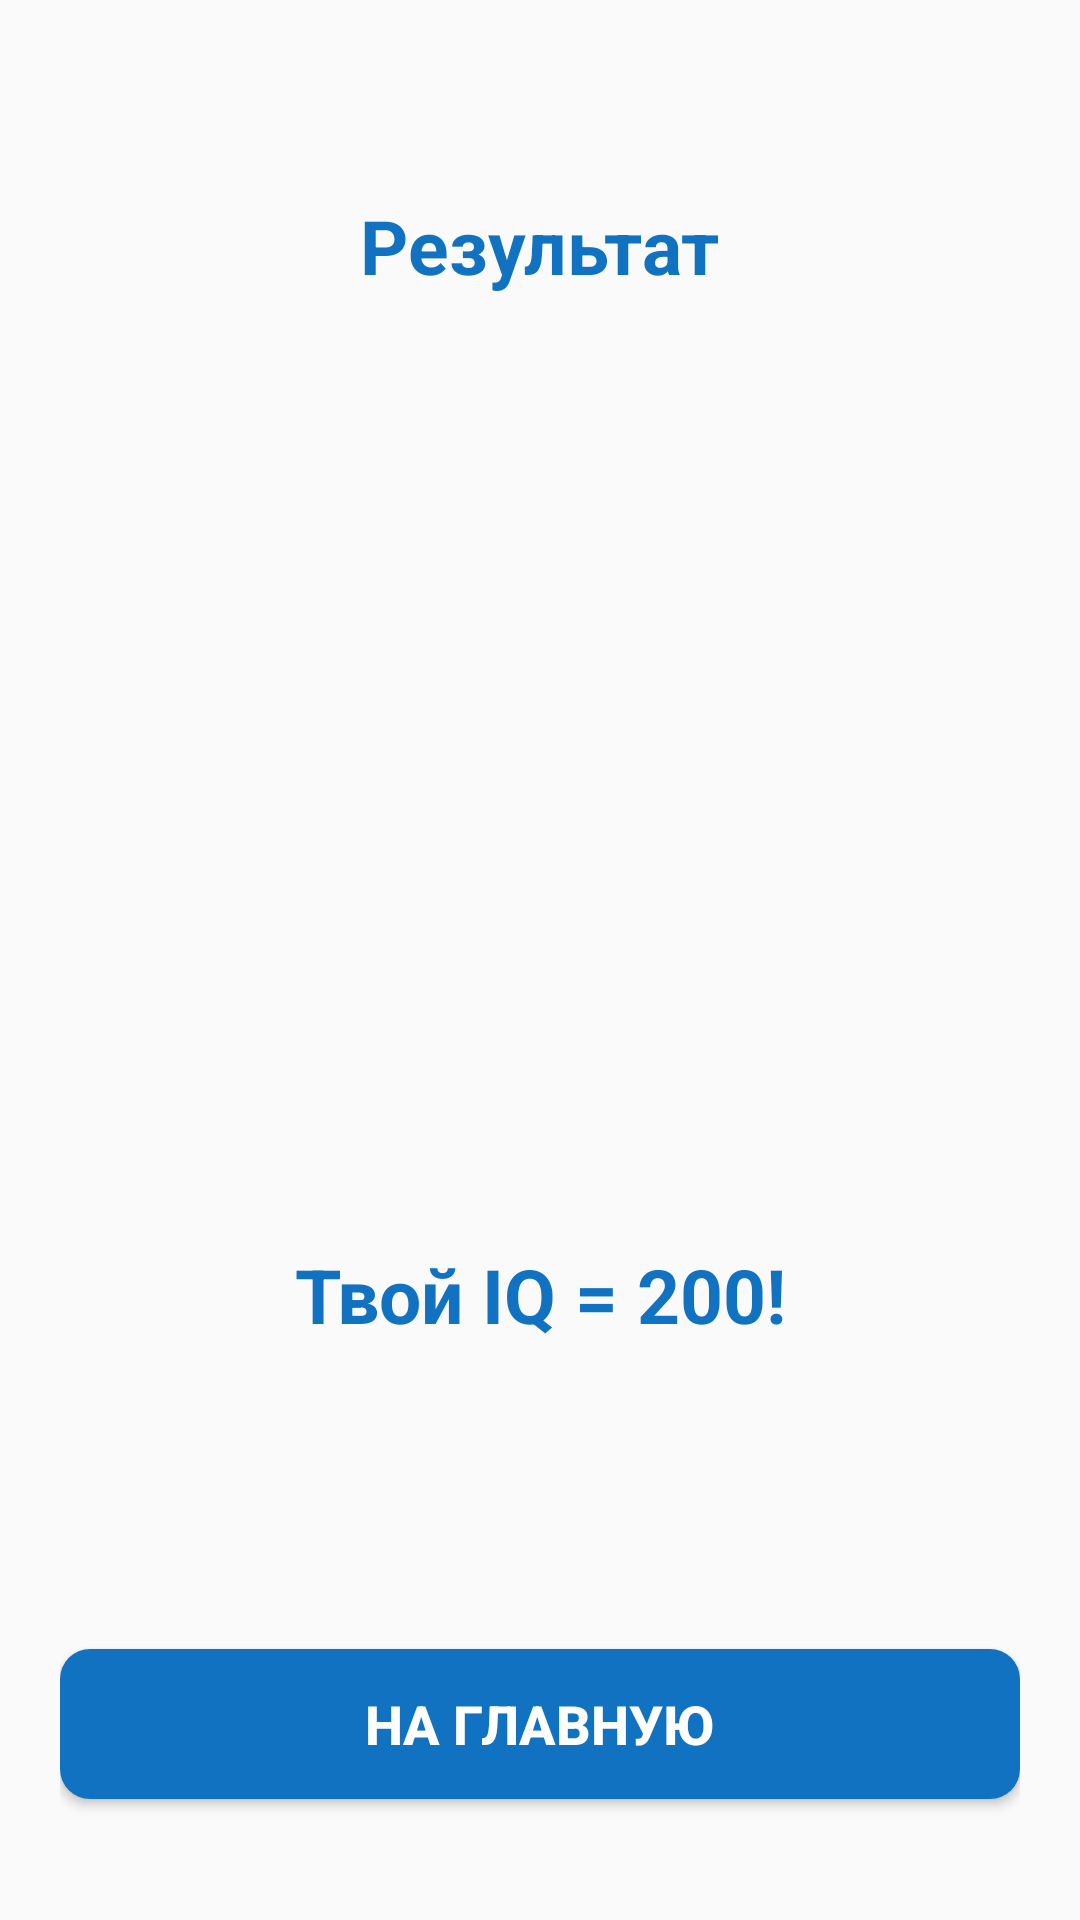

Layout XML and referenced resources for this Android screen:
<!-- AndroidManifest.xml: activity theme Theme.Design.Light.NoActionBar -->
<!-- res/layout/activity_result.xml -->
<?xml version="1.0" encoding="utf-8"?>
<LinearLayout xmlns:android="http://schemas.android.com/apk/res/android"
    android:layout_width="match_parent"
    android:layout_height="match_parent"
    xmlns:tools="http://schemas.android.com/tools"
    android:orientation="vertical"
    android:gravity="center"
    android:padding="20dp">

    <TextView android:id="@+id/tv_result"
        android:layout_width="wrap_content"
        android:layout_height="wrap_content"
        android:layout_marginTop="25dp"
        android:text="Результат"
        android:textColor="#1072C0"
        android:textSize="25sp"
        android:textStyle="bold"/>
    <ImageView android:id="@+id/iv_trophy"
        android:layout_width="wrap_content"
        android:layout_height="300dp"
        android:contentDescription="image"
        android:src="@drawable/ic_trophy"/>
    <TextView android:id="@+id/tv_congratulations"
        android:textAlignment="center"
        android:layout_width="match_parent"
        android:layout_height="wrap_content"
        android:layout_marginTop="16dp"
        android:text="Твой IQ = 200!"
        android:textColor="#1072C0"
        android:textSize="25sp"
        android:textStyle="bold"/>
    <TextView android:id="@+id/tv_name"
        android:layout_width="wrap_content"
        android:layout_height="wrap_content"
        android:layout_marginTop="25dp"
        android:textColor="#1072C0"
        android:textSize="22sp"
        android:textStyle="bold"
        tools:text="Username"/>
    <TextView android:id="@+id/tv_score"
        android:layout_width="wrap_content"
        android:layout_height="wrap_content"
        android:layout_marginTop="10dp"
        android:textColor="#1072C0"
        android:textSize="20sp"
        tools:text="Your Score is 9 out of 10"/>
    <androidx.appcompat.widget.AppCompatButton
        android:id="@+id/btn_finish"
        android:layout_width="match_parent"
        android:layout_height="wrap_content"
        android:layout_marginTop="10dp"
        android:background="@drawable/back_item_btn_start"
        android:text="НА ГЛАВНУЮ"
        android:textColor="@color/white"
        android:textSize="18sp"
        android:textStyle="bold"/>
</LinearLayout>
<!-- resources referenced by this layout -->
<resources>
  <!-- drawable back_item_btn_start (drawable) -->
  <?xml version="1.0" encoding="utf-8"?>
  <shape xmlns:android="http://schemas.android.com/apk/res/android"
      android:shape="rectangle">
      <corners android:radius="10dp"/>
      <size android:width="200dp" android:height="50dp"/>
      <solid android:color="#1072C0"/>
  </shape>
  <!-- not gathered from this repository: default colours our renderer supplied (Android Studio template values) -->
  <color name="white">#FFFFFFFF</color>
</resources>
